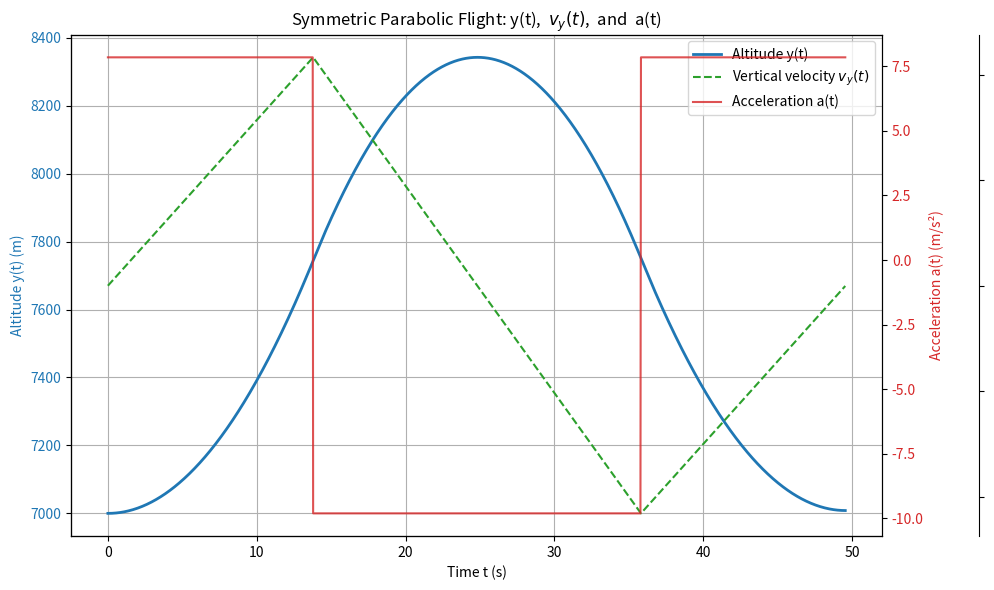

Here is the Python script that generated this plot:
import numpy as np
import matplotlib.pyplot as plt

g = 9.81

# Parameters for symmetric flight
v_peak = 108.0             # m/s vertical speed at start of free-fall
T0 = 2 * v_peak / g        # duration of 0-g segment
a_hyper = 0.8 * g          # hyper-g acceleration magnitude
T1 = v_peak / a_hyper      # duration of each hyper-g phase

# Time axis
t_pullup = np.linspace(0, T1, 400)
t_free   = np.linspace(T1, T1 + T0, 800)
t_pulldn = np.linspace(T1 + T0, 2*T1 + T0, 400)
t = np.concatenate([t_pullup, t_free[1:], t_pulldn[1:]])

# State arrays
y = np.zeros_like(t)
v = np.zeros_like(t)
a = np.zeros_like(t)

y_start = 7000.0
y[0] = y_start
v[0] = 0.0

# Earth-frame acceleration: hyper-g → free-fall → hyper-g
for i, ti in enumerate(t):
    if ti <= T1:
        a[i] = a_hyper
    elif ti <= T1 + T0:
        a[i] = -g
    else:
        a[i] = a_hyper

# Integrate to get v(t) and y(t)
dt = np.diff(t, prepend=t[0])
for i in range(1, len(t)):
    v[i] = v[i-1] + a[i-1] * dt[i]
    y[i] = y[i-1] + v[i-1] * dt[i]

# ----- PLOT -----
fig, ax_y = plt.subplots(figsize=(10, 6))

# Altitude axis
ax_y.plot(t, y, label="Altitude y(t)", linewidth=2, color="tab:blue")
ax_y.set_xlabel("Time t (s)")
ax_y.set_ylabel("Altitude y(t) (m)", color="tab:blue")
ax_y.tick_params(axis='y', labelcolor="tab:blue")
ax_y.grid(True)

# Velocity axis (vertical velocity v_y(t)), hidden axis labels
ax_v = ax_y.twinx()
ax_v.spines.right.set_position(("axes", 1.12))  # shift velocity axis slightly
ax_v.plot(t, v, label="Vertical velocity $v_y(t)$", color="tab:green", linestyle="--")
ax_v.set_yticklabels([])       # hide velocity axis labels
ax_v.set_ylabel("")            # remove velocity axis label

# Acceleration axis
ax_a = ax_y.twinx()
ax_a.plot(t, a, label="Acceleration a(t)", color="tab:red", alpha=0.8)
ax_a.set_ylabel("Acceleration a(t) (m/s²)", color="tab:red")
ax_a.tick_params(axis='y', labelcolor="tab:red")

# Collect legends
lines1, labels1 = ax_y.get_legend_handles_labels()
lines2, labels2 = ax_v.get_legend_handles_labels()
lines3, labels3 = ax_a.get_legend_handles_labels()

ax_y.legend(lines1 + lines2 + lines3, labels1 + labels2 + labels3, loc="upper right")

plt.title("Symmetric Parabolic Flight: y(t),  $v_y(t)$,  and  a(t)")
plt.tight_layout()
plt.show()
